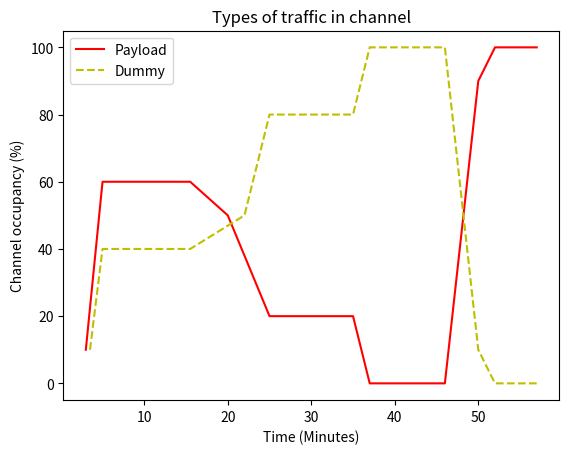

Generate this figure with matplotlib:
# libraries and data
import matplotlib.pyplot as plt
import numpy as np
#import pandas as pd

# evenly sampled time at 200ms intervals
x = [3, 5, 15.5, 20, 25, 35, 37, 46, 50, 52, 57]
#y = [0.5, 3, 3, 2.5, 1, 1, 0, 0, 4.5, 5, 5]
y = [10, 60, 60, 50, 20, 20, 0, 0, 90, 100, 100]

z = [3.5, 5, 15.5, 22, 25, 35, 37, 46, 50, 52, 57]
#w = [0.5, 2, 2, 2.5, 4, 4, 5, 5, 0.5, 0, 0]
w = [10, 40, 40, 50, 80, 80, 100, 100, 10, 0, 0]

# Add title and axis names
plt.title('Types of traffic in channel')
plt.xlabel('Time (Minutes)')
plt.ylabel('Channel occupancy (%)')

# red dashes, blue squares and green triangles
plt.plot(x, y, 'r', label = 'Payload')
plt.plot(z, w, 'y--', label = 'Dummy')

# Add legend
plt.legend(ncol=1)

plt.show()
